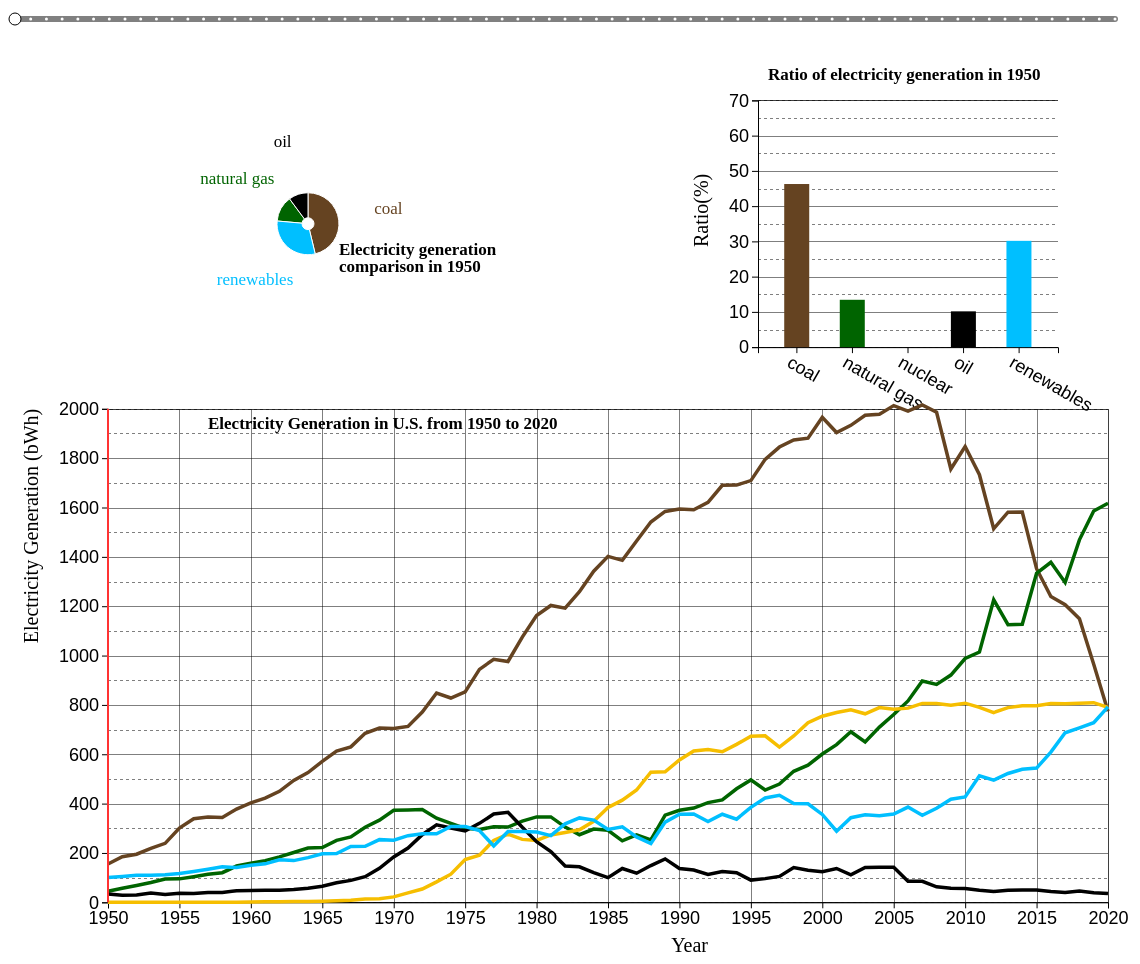
D3 v4 page, settled after 480 driven frames (8 s of simulated time); the page loaded 1 data file(s).


		d3.queue()
		.defer(d3.csv, "electricity_generation_US.csv")
		.await(
			function(error, electricity_generation) {
				if (error) throw error;

				d3.select("#intro")
				.append("h2")
					.attr("id", "date_value");

				const margin_left   = 7;
				const margin_top    = 21;


				// Largest total value
				const max_total = d3.max(electricity_generation, d => d.total );

				const svg_width = 1200
				const svg_height = max_total;

				// Year
				const first = 0 // year 1950
				const last = electricity_generation.length-1 // year 2020

				// - - - svg - - - //
				const svg_chart = d3.select("#chart")
					.attr("width", svg_width)
					.attr("height", svg_height);




				// - - - Energy Color - - - //
				const COAL_COLOR = "#654321" // Dark Brown
				const NATURAL_GAS_COLOR = "#006400" // DarkGreen
				const NUCLEAR_COLOR = "#F6BE00" // Dark Yellow
				const OIL_COLOR = "#000000" // Black
				const RENEWABLES_COLOR = "#00bfff" // Deep sky blue




				// - - - Write Summary - - - //
				function _write_summary(data_num){
					data_source = electricity_generation[data_num]

					d3.selectAll("ul.energy_summary").remove();

					let legend_summary = ""
					legend_summary += '<h2>Summary: In ' + data_source["year"] + ',</h2>';
					legend_summary += '<li><span class="total">Total</span> electricity generation is <span class="total">' + data_source["total"] + '</span> billion kWh.</li>';
					legend_summary += '<li>Electricity generation from <span class="coal">coal</span> is <span class="coal">' + data_source["coal"] + '</span> billion kWh, which is <span class="coal">' + data_source["ratio_caol"] + '</span> % of the total.</li>';
					legend_summary += '<li>Electricity generation from <span class="natural_gas">natural gas</span> is <span class="natural_gas">' + data_source["natural gas"] + '</span> billion kWh, which is <span class="natural_gas">' + data_source["ratio_natural_gas"] + '</span> % of the total.</li>';
					legend_summary += '<li>Electricity generation from <span class="nuclear">nuclear</span> is <span class="nuclear">' + data_source["nuclear"] + '</span> billion kWh, which is <span class="nuclear">' + data_source["ratio_nuclear"] + '</span> % of the total.</li>';
					legend_summary += '<li>Electricity generation from <span class="oil">oil</span> is <span class="oil">' + data_source["oil"] + '</span> billion kWh, which is <span class="oil">' + data_source["ratio_oil"] + '</span> % of the total.</li>';
					legend_summary += '<li>Electricity generation from <span class="renewables">renewables</span> is <span class="renewables">' + data_source["renewables"] + '</span> billion kWh, which is <span class="renewables">' + data_source["ratio_renewables"] + '</span> % of the total.</li>';

					d3.select("#write_summary")
						.append("ul")
							.attr("class", "energy_summary")
							.html(legend_summary);
				}

				const write_summary = _write_summary(first)




				// - - - Draw Grid - - - //
				function _draw_x_gridlines(x, tick_num) {		
				    return d3.axisBottom(x)
				        .ticks(tick_num)
				}

				function _draw_y_gridlines(y, tick_num) {		
				    return d3.axisLeft(y)
				        .ticks(tick_num)
				}




				// - - - Draw Donut Chart - - - //
		        const donut = d3.pie().value(function(d) { 
		                return d.energy_generation; 
		            });

				const g_donut = d3.select("#chart").append("g")
						.attr("transform", "translate(" + svg_width/4 + "," + svg_height/4 + ")");

				let energy_color_donut

				const donut_thickness = 50

				function _draw_donut(data_num){
					data_source = electricity_generation[data_num]

					let data_donut
					if (data_source["nuclear"] != 0){
						data_donut = [
							{energy_source: "coal", energy_generation: data_source["coal"]},
							{energy_source: "natural gas", energy_generation: data_source["natural gas"]},
							{energy_source: "nuclear", energy_generation: data_source["nuclear"]},
							{energy_source: "oil", energy_generation: data_source["oil"]},
							{energy_source: "renewables", energy_generation: data_source["renewables"]}
						]

						energy_color_donut = d3.scaleOrdinal([COAL_COLOR, NATURAL_GAS_COLOR, NUCLEAR_COLOR, OIL_COLOR, RENEWABLES_COLOR]);
					}
					else {
						data_donut = [
							{energy_source: "coal", energy_generation: data_source["coal"]},
							{energy_source: "natural gas", energy_generation: data_source["natural gas"]},
							{energy_source: "oil", energy_generation: data_source["oil"]},
							{energy_source: "renewables", energy_generation: data_source["renewables"]}
						]

						energy_color_donut = d3.scaleOrdinal([COAL_COLOR, NATURAL_GAS_COLOR, OIL_COLOR, RENEWABLES_COLOR]);
					}

					const data_total = data_source["total"]
					const radius_donut = Math.sqrt(data_total/Math.PI)*3

					g_donut.selectAll("text.donut_chart_title").remove();
					g_donut.selectAll("g.arc").remove();

					g_donut.append("text")
						.attr("class", "donut_chart_title")
						.attr("x", radius_donut)
						.attr("y", radius_donut)
						.text("Electricity generation")
					g_donut.append("text")
						.attr("class", "donut_chart_title")
						.attr("x", radius_donut)
						.attr("y", 17+radius_donut)
						.text("comparison in " + (data_num+1950) )

					const arc_donut = d3.arc()
						.innerRadius(radius_donut - 25)
						.outerRadius(radius_donut);

					const path_donut = g_donut.selectAll("g.arc")
						.data(donut(data_donut))
						.enter()
						.append("g")
						.attr("class", "arc")

					path_donut.append("path")
						.attr("fill", function(d, i) {
							return energy_color_donut(i);
						})
						.attr("d", arc_donut)

			        const label = d3.arc()
						.outerRadius(radius_donut)
						.innerRadius(radius_donut + donut_thickness*2);

		            path_donut.append("text")
						.attr("transform", function(d) { 
						        return "translate(" + label.centroid(d) + ")"; 
						})
						.text(function(d) { return d.data.energy_source; })
						.attr("fill", function(d, i) {
							return energy_color_donut(i);
						})

					return path_donut
				}

				let draw_donut = _draw_donut(first)




				// - - - Draw Bar Chart - - - //
				bar_chart_width = svg_width/4
				bar_chart_height = svg_height/4
				const xScale_bar = d3.scaleBand().range ([0, bar_chart_width]).padding(0.4)
        		const yScale_bar = d3.scaleLinear().range ([bar_chart_height, 0]);
        		const yScale_bar_axis = d3.scaleLinear().range ([bar_chart_height, 0]);

				const data_bar_axis = [
					{energy_source: "coal", energy_generation_ratio: 0},
					{energy_source: "natural gas", energy_generation_ratio: 0},
					{energy_source: "nuclear", energy_generation_ratio: 0},
					{energy_source: "oil", energy_generation_ratio: 0},
					{energy_source: "renewables", energy_generation_ratio: 0}
				]

		        xScale_bar.domain(data_bar_axis.map(function(d) { return d.energy_source; }));
		        yScale_bar.domain([0, 70]);
		        yScale_bar_axis.domain([5, 75]);

			    const g_bar = d3.select("#chart")
			    	.append("g")
					.attr("transform", "translate(" + svg_width*(5/8) + "," + svg_height*(1/8) + ")")

				const bar_axisBottom = g_bar.append("g")
					.attr("class", "axis_bar")
					.attr("transform", "translate(" + 0 + "," + bar_chart_height + ")")
					.call(d3.axisBottom(xScale_bar))

				bar_axisBottom
					.selectAll("text")
					.attr("transform", "rotate(30)")
					.style("text-anchor", "start")

				const bar_axisLeft = g_bar.append("g")
					.attr("class", "axis_bar")
					.call(d3.axisLeft(yScale_bar)
						.tickFormat(function(d){
							return d;
						})
						.ticks(5)
					)

				bar_axisLeft
					.append("text")
					.attr("class", "bar_axis_label")
					.attr("y", -50)
					.attr("x", -svg_height/8+50)
					.attr("transform", "rotate(-90)")
					.text("Ratio(%)")

				g_bar.append("g")			
					.attr("class", "grid")
					.call(_draw_y_gridlines(yScale_bar, 5)
						.tickSize(-bar_chart_width)
						.tickFormat("")
					)
				g_bar.append("g")			
					.attr("class", "grid")
					.call(_draw_y_gridlines(yScale_bar_axis, 5)
						.tickSize(-bar_chart_width)
						.tickFormat("")
					)
					.style("stroke-dasharray", ("3, 3"))

				const energy_color_bar = d3.scaleOrdinal([COAL_COLOR, NATURAL_GAS_COLOR, NUCLEAR_COLOR, OIL_COLOR, RENEWABLES_COLOR]);

				function _draw_bar(data_num){
					data_source = electricity_generation[data_num]

					const data_bar = [
						{energy_source: "coal", energy_generation_ratio: data_source["ratio_caol"]},
						{energy_source: "natural gas", energy_generation_ratio: data_source["ratio_natural_gas"]},
						{energy_source: "nuclear", energy_generation_ratio: data_source["ratio_nuclear"]},
						{energy_source: "oil", energy_generation_ratio: data_source["ratio_oil"]},
						{energy_source: "renewables", energy_generation_ratio: data_source["ratio_renewables"]}
					]

					g_bar.selectAll("text.bar_chart_title").remove();
					g_bar.selectAll("rect.rect").remove();

					g_bar.append("text")
						.attr("class", "bar_chart_title")
						.attr("x", 10)
						.attr("y", -20)
						.text("Ratio of electricity generation in " + (data_num+1950) )

					g_bar.selectAll(".bar")
						.data(data_bar)
						.enter()
						.append("rect")
						.attr("class", "rect")
						.attr("x", function(d) { return xScale_bar(d.energy_source)+4; })
						.attr("y", function(d) { return yScale_bar(d.energy_generation_ratio); })
						.attr("width", donut_thickness/2)
						.attr("height", function(d) { return bar_chart_height - yScale_bar(d.energy_generation_ratio); })
						.attr("fill", function(d, i) {
							return energy_color_bar(i);
						})

					return g_bar
				}

				const draw_bar = _draw_bar(first)




				// - - - Draw Line Chart - - - //
				line_chart_width = svg_width-200
				line_chart_height = svg_height/2
				const xScale_line = d3.scaleLinear().range ([0, line_chart_width])
        		const yScale_line = d3.scaleLinear().range ([line_chart_height, 0]);
        		const yScale_line_axis = d3.scaleLinear().range ([line_chart_height, 0]);

		        xScale_line.domain([first+1950, last+1950]);
		        yScale_line.domain([0, 2000]);
		        yScale_line_axis.domain([100, 2100]);

			    const g_line = d3.select("#chart")
			    	.append("g")
					.attr("transform", "translate(" + 100 + "," + svg_height*(7/16) + ")")

				g_line.append("text")
					.attr("class", "line_chart_title")
					.attr("x", 100)
					.attr("y", 20)
					.text("Electricity Generation in U.S. from 1950 to 2020")

				const line_axisBottom = g_line.append("g")
					.attr("class", "axis_line")
					.attr("transform", "translate(" + 0 + "," + line_chart_height + ")")
					.call(d3.axisBottom(xScale_line)
							.tickFormat(d3.format("d"))
						)

				line_axisBottom
					.append("text")
					.attr("class", "line_axis_label")
					.attr("y", 50)
					.attr("x", svg_width/2)
					.text("Year")

				g_line.append("g")			
					.attr("class", "grid")
					.attr("transform", "translate(0," + line_chart_height + ")")
					.call(_draw_x_gridlines(xScale_line, 10)
						.tickSize(-line_chart_height)
						.tickFormat("")
					)

				const line_axisLeft = g_line.append("g")
					.attr("class", "axis_line")
					.call(d3.axisLeft(yScale_line)
					.tickFormat(function(d){
						return d;
					}))

				line_axisLeft
					.append("text")
					.attr("class", "line_axis_label")
					.attr("y", -70)
					.attr("x", 0)
					.attr("transform", "rotate(-90)")
					.text("Electricity Generation (bWh)")

				g_line.append("g")			
					.attr("class", "grid")
					.call(_draw_y_gridlines(yScale_line, 10)
						.tickSize(-line_chart_width)
						.tickFormat("")
					)
				g_line.append("g")			
					.attr("class", "grid")
					.call(_draw_y_gridlines(yScale_line_axis, 10)
						.tickSize(-line_chart_width)
						.tickFormat("")
					)
					.style("stroke-dasharray", ("3, 3"))

				function _draw_line(ratio, color){
					g_line.append("path")
						.attr("class", "line_path")
						.datum(electricity_generation)
						.attr("stroke", color)
						.attr("d", d3.line()
						.x(function(d) { return xScale_line(d["year"]) })
						.y(function(d) { return yScale_line(d[ratio]) })
						)

					return g_line
				}

				const draw_line_coal = _draw_line("coal", COAL_COLOR)
				const draw_line_natural_gas = _draw_line("natural gas", NATURAL_GAS_COLOR)
				const draw_line_nuclear = _draw_line("nuclear", NUCLEAR_COLOR)
				const draw_line_oil = _draw_line("oil", OIL_COLOR)
				const draw_line_renewables = _draw_line("renewables", RENEWABLES_COLOR)

				// Vertical line in line chart //
				function _draw_vertical_line(data_num){
					g_line.selectAll("line.vertical").remove();

					g_line.append('line')
						.attr("class", "vertical")
					    .attr("x1", xScale_line(data_num+1950))
					    .attr("y1", 0)
					    .attr("x2", xScale_line(data_num+1950))
					    .attr("y2", line_chart_height)

					return g_line
				}

				const draw_vertical_line = _draw_vertical_line(first)




				// - - - Slider - - - //
				const slider_width = svg_width-100;
				const slider_height = 60;

				const g_slider = d3.select("#slider")
					.attr("transform", `translate(${margin_left}, ${margin_top})`);

				const minValue = first;
				const maxValue = last;
				const initialValue = minValue;

				const color = "#ff3333";
				const emptyColor = "#808080"; // dark gray
				const thumbColor = "white";

				const lineWidth = 6;
				const thumbSize = 6;

				let value;
				let valueNormalized = (initialValue-minValue)/(maxValue-minValue);
				let valueScaled = valueNormalized * slider_width;
				let stepSize = 1
				let stepSizeScaled = stepSize / (maxValue-minValue) * slider_width;

				function format_unix_timestamp(unix_timestamp){
					return new Date(unix_timestamp)
						.toLocaleDateString(
							"en-US",
							{ year: 'numeric'},
						);
				}

				let valueLine = g_slider.append("line")
					.attr("x1", 0)
					.attr("x2", slider_width * valueNormalized)
					.attr("y1", margin_top)
					.attr("y2", margin_top)
					.style("stroke", color)
					.style("stroke-linecap", "round")
					.style("stroke-width", lineWidth);

				let emptyLine = g_slider.append("line")
					.attr("x1", slider_width * valueNormalized)
					.attr("x2", slider_width)
					.attr("y1", margin_top)
					.attr("y2", margin_top)
					.style("stroke", emptyColor)
					.style("stroke-linecap", "round")
					.style("stroke-width", lineWidth);

				const num_of_years = Math.ceil((maxValue - minValue)/stepSize) + 1;
				const ticks = g_slider
				.selectAll("circle").data(new Array(num_of_years)).enter().append("circle")
					.attr("fill", "white")
					.attr("r", 1.5)
					.attr("cx", (d, i) => i * stepSizeScaled)
					.attr("cy", margin_top);

				let valueCircle = g_slider.append("circle")
					.attr("cx", slider_width * valueNormalized)
					.attr("cy", margin_top)
					.attr("r", thumbSize)
					.style("stroke", "black")
					.style("stroke-width", 1)
					.style("fill", thumbColor)
					.call(d3.drag().on("drag", dragEnded));

				function dragEnded() {	
					valueScaled = d3.event.x;

					let floored = Math.floor(valueScaled / stepSizeScaled) * stepSizeScaled;
					let remainder = valueScaled % stepSizeScaled;
					if(remainder){
						if(remainder < stepSizeScaled / 2){
							valueScaled = floored;
						}
						else{
							valueScaled = floored + stepSizeScaled;
						}
					}

					if (valueScaled < 0)
						valueScaled = 0;
					else if (valueScaled > slider_width)
						valueScaled = slider_width;

					valueNormalized = valueScaled / slider_width;
					value = Math.floor(valueNormalized*(maxValue-minValue)+minValue);
					valueCircle.attr("cx", valueScaled);
					valueLine.attr("x2", slider_width * valueNormalized);
					emptyLine.attr("x1", slider_width * valueNormalized);

					d3.event.sourceEvent.stopPropagation();

					let write_summary = _write_summary(value)
					let draw_donut = _draw_donut(value)
					let draw_bar = _draw_bar(value)
					let draw_vertical_line = _draw_vertical_line(value)
				}

				// - - - end of the code - - - //
			}
		);
	

### data: electricity_generation_US.csv
year, coal, natural gas, nuclear, renewables, oil, total, ratio_caol, ratio_natural_gas, ratio_nuclear, ratio_renewables, ratio_oil
1950, 155, 45, 0, 101, 34, 335, 46.27, 13.43, 0.0, 30.15, 10.15
1951, 185, 57, 0, 105, 29, 376, 49.2, 15.16, 0.0, 27.93, 7.71
1952, 195, 68, 0, 110, 30, 403, 48.39, 16.87, 0.0, 27.3, 7.44
1953, 219, 80, 0, 110, 38, 447, 48.99, 17.9, 0.0, 24.61, 8.5
1954, 239, 94, 0, 112, 32, 477, 50.1, 19.71, 0.0, 23.48, 6.71
1955, 301, 95, 0, 117, 37, 550, 54.73, 17.27, 0.0, 21.27, 6.73
1956, 339, 104, 0, 125, 36, 604, 56.13, 17.22, 0.0, 20.7, 5.96
1957, 346, 114, 0, 134, 40, 634, 54.57, 17.98, 0.0, 21.14, 6.31
1958, 344, 120, 0, 144, 40, 648, 53.09, 18.52, 0.0, 22.22, 6.17
1959, 378, 147, 0, 141, 47, 713, 53.02, 20.62, 0.0, 19.78, 6.59
1960, 403, 158, 1, 150, 48, 760, 53.03, 20.79, 0.13, 19.74, 6.32
1961, 422, 169, 2, 156, 49, 798, 52.88, 21.18, 0.25, 19.55, 6.14
1962, 450, 184, 2, 172, 49, 857, 52.51, 21.47, 0.23, 20.07, 5.72
1963, 494, 202, 3, 169, 52, 920, 53.7, 21.96, 0.33, 18.37, 5.65
1964, 526, 220, 3, 181, 57, 987, 53.29, 22.29, 0.3, 18.34, 5.78
1965, 571, 222, 4, 197, 65, 1059, 53.92, 20.96, 0.38, 18.6, 6.14
1966, 613, 251, 6, 198, 79, 1147, 53.44, 21.88, 0.52, 17.26, 6.89
1967, 630, 265, 8, 226, 89, 1218, 51.72, 21.76, 0.66, 18.56, 7.31
1968, 685, 304, 13, 227, 104, 1333, 51.39, 22.81, 0.98, 17.03, 7.8
1969, 706, 333, 14, 254, 138, 1445, 48.86, 23.04, 0.97, 17.58, 9.55
1970, 704, 373, 22, 252, 184, 1535, 45.86, 24.3, 1.43, 16.42, 11.99
1971, 713, 374, 38, 270, 220, 1615, 44.15, 23.16, 2.35, 16.72, 13.62
1972, 771, 376, 54, 278, 274, 1753, 43.98, 21.45, 3.08, 15.86, 15.63
1973, 848, 341, 83, 278, 314, 1864, 45.49, 18.29, 4.45, 14.91, 16.85
1974, 828, 320, 114, 307, 301, 1870, 44.28, 17.11, 6.1, 16.42, 16.1
1975, 853, 300, 173, 307, 289, 1922, 44.38, 15.61, 9.0, 15.97, 15.04
1976, 944, 295, 191, 291, 320, 2041, 46.25, 14.45, 9.36, 14.26, 15.68
1977, 985, 306, 251, 228, 358, 2128, 46.29, 14.38, 11.8, 10.71, 16.82
1978, 976, 305, 276, 287, 365, 2209, 44.18, 13.81, 12.49, 12.99, 16.52
1979, 1075, 329, 255, 287, 304, 2250, 47.78, 14.62, 11.33, 12.76, 13.51
1980, 1162, 346, 251, 285, 246, 2290, 50.74, 15.11, 10.96, 12.45, 10.74
1981, 1203, 346, 273, 270, 206, 2298, 52.35, 15.06, 11.88, 11.75, 8.96
1982, 1192, 305, 283, 318, 147, 2245, 53.1, 13.59, 12.61, 14.16, 6.55
1983, 1259, 274, 294, 342, 144, 2313, 54.43, 11.85, 12.71, 14.79, 6.23
1984, 1342, 297, 328, 333, 120, 2420, 55.45, 12.27, 13.55, 13.76, 4.96
1985, 1402, 292, 384, 295, 100, 2473, 56.69, 11.81, 15.53, 11.93, 4.04
1986, 1386, 249, 414, 306, 137, 2492, 55.62, 9.99, 16.61, 12.28, 5.5
1987, 1464, 273, 455, 265, 118, 2575, 56.85, 10.6, 17.67, 10.29, 4.58
1988, 1541, 253, 527, 238, 149, 2708, 56.91, 9.34, 19.46, 8.79, 5.5
1989, 1584, 353, 529, 325, 176, 2967, 53.39, 11.9, 17.83, 10.95, 5.93
1990, 1594, 373, 577, 357, 137, 3038, 52.47, 12.28, 18.99, 11.75, 4.51
1991, 1591, 382, 613, 358, 131, 3075, 51.74, 12.42, 19.93, 11.64, 4.26
1992, 1621, 404, 619, 327, 113, 3084, 52.56, 13.1, 20.07, 10.6, 3.66
1993, 1690, 415, 610, 357, 125, 3197, 52.86, 12.98, 19.08, 11.17, 3.91
1994, 1691, 460, 640, 337, 120, 3248, 52.06, 14.16, 19.7, 10.38, 3.69
1995, 1709, 496, 673, 385, 90, 3353, 50.97, 14.79, 20.07, 11.48, 2.68
1996, 1795, 455, 675, 423, 96, 3444, 52.12, 13.21, 19.6, 12.28, 2.79
1997, 1845, 479, 629, 434, 105, 3492, 52.84, 13.72, 18.01, 12.43, 3.01
1998, 1874, 531, 674, 400, 141, 3620, 51.77, 14.67, 18.62, 11.05, 3.9
1999, 1881, 556, 728, 399, 130, 3694, 50.92, 15.05, 19.71, 10.8, 3.52
2000, 1966, 601, 754, 356, 124, 3801, 51.72, 15.81, 19.84, 9.37, 3.26
2001, 1904, 639, 769, 288, 137, 3737, 50.95, 17.1, 20.58, 7.71, 3.67
2002, 1933, 691, 780, 343, 111, 3858, 50.1, 17.91, 20.22, 8.89, 2.88
2003, 1974, 650, 764, 355, 141, 3884, 50.82, 16.74, 19.67, 9.14, 3.63
2004, 1978, 710, 789, 351, 142, 3970, 49.82, 17.88, 19.87, 8.84, 3.58
2005, 2013, 761, 782, 358, 142, 4056, 49.63, 18.76, 19.28, 8.83, 3.5
2006, 1991, 816, 787, 386, 85, 4065, 48.98, 20.07, 19.36, 9.5, 2.09
2007, 2016, 897, 806, 353, 85, 4157, 48.5, 21.58, 19.39, 8.49, 2.04
2008, 1986, 883, 806, 381, 63, 4119, 48.22, 21.44, 19.57, 9.25, 1.53
2009, 1756, 921, 799, 418, 57, 3951, 44.44, 23.31, 20.22, 10.58, 1.44
... 11 more rows